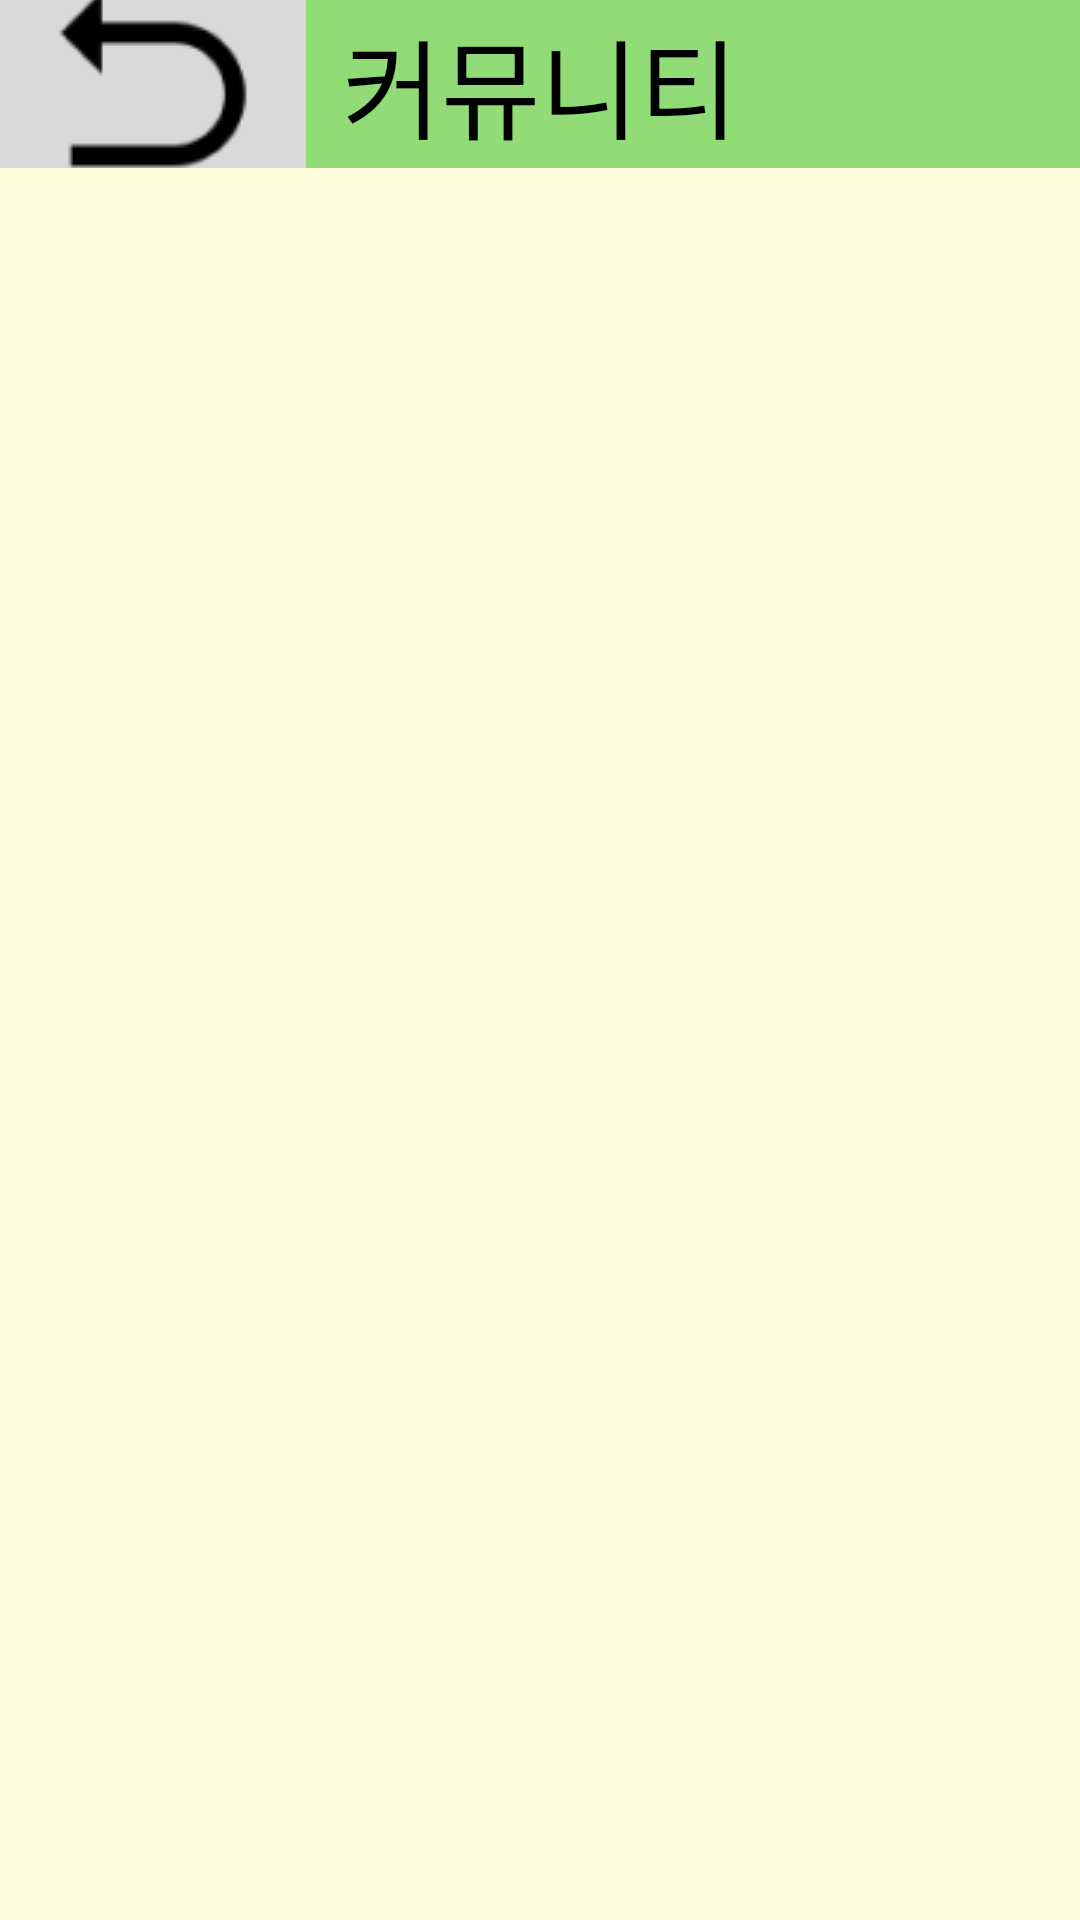

Layout XML and referenced resources for this Android screen:
<!-- AndroidManifest.xml: application theme Theme.City_farmerandroid -->
<!-- res/layout/fragment_community.xml -->
<?xml version="1.0" encoding="utf-8"?>
<androidx.constraintlayout.widget.ConstraintLayout xmlns:android="http://schemas.android.com/apk/res/android"
    android:layout_width="match_parent"
    android:layout_height="match_parent"
    xmlns:app="http://schemas.android.com/apk/res-auto"
    xmlns:tools="http://schemas.android.com/tools"
    android:background="@color/farmer_yellow_01">

    <com.google.android.material.appbar.AppBarLayout
        android:layout_width="match_parent"
        android:layout_height="wrap_content"
        android:background="@color/farmer_yellowGreen_01"
        app:layout_constraintTop_toTopOf="parent">

        <androidx.appcompat.widget.Toolbar
            app:navigationIcon="@drawable/ic_bck"
            android:id="@+id/toolbar_community"
            android:layout_width="match_parent"
            android:layout_height="wrap_content">

            <TextView
                android:id="@+id/toolbar_community_title"
                style="@style/TextTitle"
                android:layout_width="wrap_content"
                android:layout_height="wrap_content"
                android:layout_gravity="center"
                android:text="@string/toolbar_community_title" />
        </androidx.appcompat.widget.Toolbar>
    </com.google.android.material.appbar.AppBarLayout>

    <TextView
        android:id="@+id/textView"
        android:layout_width="wrap_content"
        android:layout_height="wrap_content"
        app:layout_constraintBottom_toBottomOf="parent"
        app:layout_constraintEnd_toEndOf="parent"
        app:layout_constraintStart_toStartOf="parent"
        app:layout_constraintTop_toTopOf="parent"
        tools:text="커뮤니티" />

</androidx.constraintlayout.widget.ConstraintLayout>
<!-- resources referenced by this layout -->
<resources>
  <color name="farmer_yellowGreen_01">#91DC77</color>
  <color name="farmer_yellow_01">#FEFFDA</color>
  <!-- drawable ic_bck (drawable) -->
  <?xml version="1.0" encoding="utf-8"?>
  <layer-list xmlns:android="http://schemas.android.com/apk/res/android">
      <item>
          <shape android:shape="rectangle">
              <size android:width="65dp" />
              <gradient android:startColor="@color/farmer_grey"
                  android:endColor="@color/farmer_grey" />
          </shape>
  
      </item>
      <item>
          <bitmap android:src="@drawable/img_bck"
              android:gravity="center" />
      </item>
  </layer-list>
  <string name="toolbar_community_title">커뮤니티</string>
  <style name="TextTitle">
          <item name="android:textSize">36sp</item>
          <item name="android:textColor">@color/farmer_black</item>
      </style>
  <style name="Theme.City_farmerandroid" parent="Theme.MaterialComponents.DayNight.DarkActionBar">
          <item name="windowNoTitle">true</item>
          
          <item name="colorPrimary">@color/farmer_yellowGreen_01</item>
          <item name="colorOnPrimary">@color/farmer_white</item>
          
          <item name="colorOnSecondary">@color/farmer_black</item>
          
          <item name="android:statusBarColor" tools:targetApi="l">@color/farmer_black</item>
          
      </style>
  <color name="farmer_grey">#D9D9D9</color>
  <!-- drawable img_bck: png bitmap (drawable, 1160 bytes) -->
  <color name="farmer_black">#000000</color>
  <color name="farmer_white">#FFFFFF</color>
</resources>
